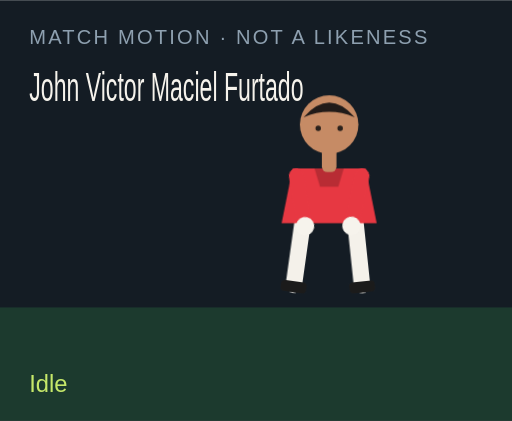
t = 0.00 s
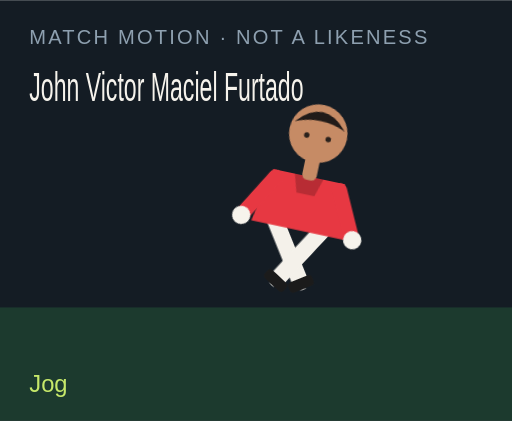
t = 1.50 s
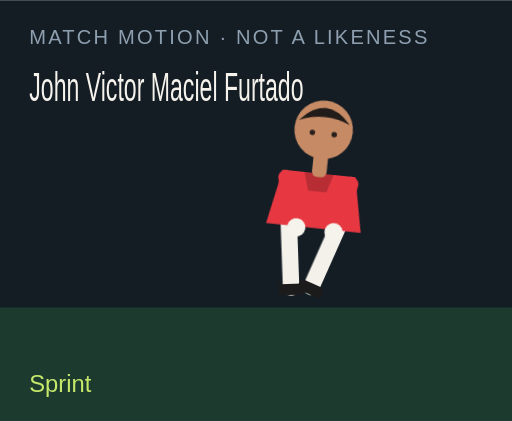
t = 3.00 s
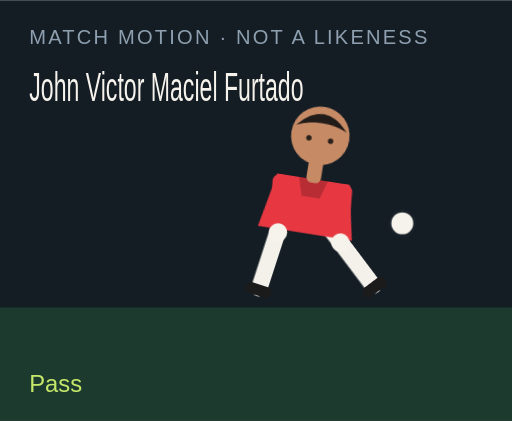
t = 4.50 s
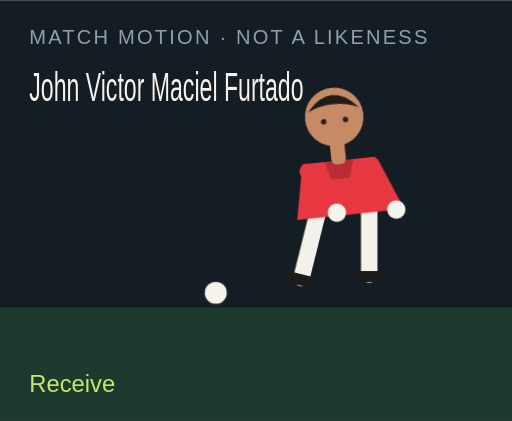
t = 6.00 s
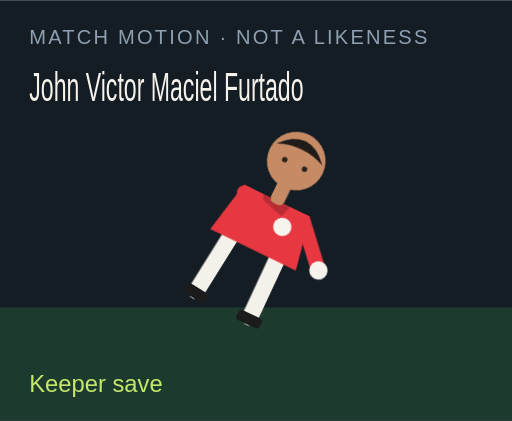
t = 7.50 s

The animated SVG that drew these frames (rendered in a browser with its animation timeline set to each time). Animation: 18 CSS @keyframes rules; one cycle of 9.00 s, repeats indefinitely.

<?xml version="1.0" encoding="UTF-8"?>
<svg xmlns="http://www.w3.org/2000/svg" viewBox="0 0 280 230" role="img">
  <style>@media (prefers-reduced-motion: reduce){animate,animateTransform{display:none}}</style>
  <rect width="280" height="230" fill="#141c24"/>
  <rect y="168" width="280" height="62" fill="#1c3a2e"/>
  <text x="16" y="24" fill="#8ea0b0" font-family="Arial,sans-serif" font-size="11" letter-spacing="1.2">MATCH MOTION · NOT A LIKENESS</text>
  <text x="16" y="55" fill="#f6f3ec" font-family="Impact,sans-serif" font-size="22" textLength="150" lengthAdjust="spacingAndGlyphs">John Victor Maciel Furtado</text>
  <circle r="7" fill="#f6f3ec" stroke="#172028" stroke-width="2" id="motion-52768" cx="150" cy="160" opacity="0">
    
    
    
  </circle>
  <g transform="translate(132 40)">
    <g id="motion-52790" transform="rotate(0 48 90)">
      
      <g id="motion-52792" transform="translate(0 0)">
        
        <g transform="translate(34 78)"><g id="motion-52794" transform="rotate(8)"><path d="M0 0 V38" stroke="#f4f1ea" stroke-width="9" stroke-linecap="round"/><rect x="-7" y="36" width="14" height="6" rx="2" fill="#1b1b1b"/></g></g>
        <g transform="translate(62 78)"><g id="motion-52796" transform="rotate(-6)"><path d="M0 0 V38" stroke="#f4f1ea" stroke-width="9" stroke-linecap="round"/><rect x="-7" y="36" width="14" height="6" rx="2" fill="#1b1b1b"/></g></g>
        <path d="M28 52 h40 l6 30 H22 Z" fill="#e73842"/>
        <path d="M40 52 h16 l-3 10 H43 Z" fill="#000" opacity=".2"/>
        <g transform="translate(30 56)"><g id="motion-52798" transform="rotate(-10)"><path d="M0 0 V28" stroke="#e73842" stroke-width="8" stroke-linecap="round"/><circle cx="0" cy="28" r="5" fill="#f6f3ec"/></g></g>
        <g transform="translate(66 56)"><g id="motion-52800" transform="rotate(12)"><path d="M0 0 V28" stroke="#e73842" stroke-width="8" stroke-linecap="round"/><circle cx="0" cy="28" r="5" fill="#f6f3ec"/></g></g>
        <rect x="44" y="40" width="8" height="14" rx="3" fill="#c68b65"/>
        <circle cx="48" cy="28" r="16" fill="#c68b65"/>
        <path d="M34 24 Q48 8 62 24 Q48 18 34 24" fill="#211b19"/>
        <circle cx="42" cy="30" r="1.5" fill="#2a211c"/><circle cx="54" cy="30" r="1.5" fill="#2a211c"/>
      </g>
    </g>
  </g>
  <text x="16" y="214" fill="#c6e86a" font-family="Arial,sans-serif" font-size="13" opacity="1" id="motion-52772">Idle</text><text x="16" y="214" fill="#c6e86a" font-family="Arial,sans-serif" font-size="13" opacity="0" id="motion-52774">Jog</text><text x="16" y="214" fill="#c6e86a" font-family="Arial,sans-serif" font-size="13" opacity="0" id="motion-52776">Sprint</text><text x="16" y="214" fill="#c6e86a" font-family="Arial,sans-serif" font-size="13" opacity="0" id="motion-52778">Dribble</text><text x="16" y="214" fill="#c6e86a" font-family="Arial,sans-serif" font-size="13" opacity="0" id="motion-52780">Pass</text><text x="16" y="214" fill="#c6e86a" font-family="Arial,sans-serif" font-size="13" opacity="0" id="motion-52782">Shoot</text><text x="16" y="214" fill="#c6e86a" font-family="Arial,sans-serif" font-size="13" opacity="0" id="motion-52784">Receive</text><text x="16" y="214" fill="#c6e86a" font-family="Arial,sans-serif" font-size="13" opacity="0" id="motion-52786">Keeper save</text><text x="16" y="214" fill="#c6e86a" font-family="Arial,sans-serif" font-size="13" opacity="0" id="motion-52788">Gloves up</text>
<style>@keyframes track-52769{0%{cx:150px}11.1%{cx:156px}22.2%{cx:164px}33.300000000000004%{cx:142px}44.4%{cx:190px}55.60000000000001%{cx:250px}66.7%{cx:118px}77.8%{cx:150px}88.9%{cx:150px}100%{cx:150px}}@keyframes track-52770{0%{cy:160px}11.1%{cy:158px}22.2%{cy:154px}33.300000000000004%{cy:156px}44.4%{cy:148px}55.60000000000001%{cy:96px}66.7%{cy:160px}77.8%{cy:160px}88.9%{cy:160px}100%{cy:160px}}@keyframes track-52771{0%{opacity:0}11.1%{opacity:0}22.2%{opacity:0}33.300000000000004%{opacity:1}44.4%{opacity:1}55.60000000000001%{opacity:1}66.7%{opacity:1}77.8%{opacity:0}88.9%{opacity:0}100%{opacity:0}}@keyframes track-52773{0%{opacity:1}11.1%{opacity:0}22.2%{opacity:0}33.300000000000004%{opacity:0}44.4%{opacity:0}55.60000000000001%{opacity:0}66.7%{opacity:0}77.8%{opacity:0}88.9%{opacity:0}100%{opacity:1}}@keyframes track-52775{0%{opacity:0}11.1%{opacity:1}22.2%{opacity:0}33.300000000000004%{opacity:0}44.4%{opacity:0}55.60000000000001%{opacity:0}66.7%{opacity:0}77.8%{opacity:0}88.9%{opacity:0}100%{opacity:0}}@keyframes track-52777{0%{opacity:0}11.1%{opacity:0}22.2%{opacity:1}33.300000000000004%{opacity:0}44.4%{opacity:0}55.60000000000001%{opacity:0}66.7%{opacity:0}77.8%{opacity:0}88.9%{opacity:0}100%{opacity:0}}@keyframes track-52779{0%{opacity:0}11.1%{opacity:0}22.2%{opacity:0}33.300000000000004%{opacity:1}44.4%{opacity:0}55.60000000000001%{opacity:0}66.7%{opacity:0}77.8%{opacity:0}88.9%{opacity:0}100%{opacity:0}}@keyframes track-52781{0%{opacity:0}11.1%{opacity:0}22.2%{opacity:0}33.300000000000004%{opacity:0}44.4%{opacity:1}55.60000000000001%{opacity:0}66.7%{opacity:0}77.8%{opacity:0}88.9%{opacity:0}100%{opacity:0}}@keyframes track-52783{0%{opacity:0}11.1%{opacity:0}22.2%{opacity:0}33.300000000000004%{opacity:0}44.4%{opacity:0}55.60000000000001%{opacity:1}66.7%{opacity:0}77.8%{opacity:0}88.9%{opacity:0}100%{opacity:0}}@keyframes track-52785{0%{opacity:0}11.1%{opacity:0}22.2%{opacity:0}33.300000000000004%{opacity:0}44.4%{opacity:0}55.60000000000001%{opacity:0}66.7%{opacity:1}77.8%{opacity:0}88.9%{opacity:0}100%{opacity:0}}@keyframes track-52787{0%{opacity:0}11.1%{opacity:0}22.2%{opacity:0}33.300000000000004%{opacity:0}44.4%{opacity:0}55.60000000000001%{opacity:0}66.7%{opacity:0}77.8%{opacity:1}88.9%{opacity:0}100%{opacity:0}}@keyframes track-52789{0%{opacity:0}11.1%{opacity:0}22.2%{opacity:0}33.300000000000004%{opacity:0}44.4%{opacity:0}55.60000000000001%{opacity:0}66.7%{opacity:0}77.8%{opacity:0}88.9%{opacity:1}100%{opacity:0}}@keyframes track-52791{0%{transform:rotate(0deg)}11.1%{transform:rotate(8deg)}22.2%{transform:rotate(16deg)}33.300000000000004%{transform:rotate(6deg)}44.4%{transform:rotate(4deg)}55.60000000000001%{transform:rotate(14deg)}66.7%{transform:rotate(-6deg)}77.8%{transform:rotate(52deg)}88.9%{transform:rotate(0deg)}100%{transform:rotate(0deg)}}@keyframes track-52793{0%{transform:translate(0px,0px)}11.1%{transform:translate(0px,-3px)}22.2%{transform:translate(0px,-6px)}33.300000000000004%{transform:translate(0px,-2px)}44.4%{transform:translate(0px,2px)}55.60000000000001%{transform:translate(0px,-4px)}66.7%{transform:translate(0px,1px)}77.8%{transform:translate(0px,16px)}88.9%{transform:translate(0px,-12px)}100%{transform:translate(0px,0px)}}@keyframes track-52795{0%{transform:rotate(8deg)}11.1%{transform:rotate(-26deg)}22.2%{transform:rotate(-42deg)}33.300000000000004%{transform:rotate(-8deg)}44.4%{transform:rotate(6deg)}55.60000000000001%{transform:rotate(12deg)}66.7%{transform:rotate(20deg)}77.8%{transform:rotate(18deg)}88.9%{transform:rotate(-6deg)}100%{transform:rotate(8deg)}}@keyframes track-52797{0%{transform:rotate(-6deg)}11.1%{transform:rotate(24deg)}22.2%{transform:rotate(38deg)}33.300000000000004%{transform:rotate(18deg)}44.4%{transform:rotate(-38deg)}55.60000000000001%{transform:rotate(-54deg)}66.7%{transform:rotate(6deg)}77.8%{transform:rotate(-8deg)}88.9%{transform:rotate(6deg)}100%{transform:rotate(-6deg)}}@keyframes track-52799{0%{transform:rotate(-10deg)}11.1%{transform:rotate(24deg)}22.2%{transform:rotate(36deg)}33.300000000000004%{transform:rotate(-18deg)}44.4%{transform:rotate(10deg)}55.60000000000001%{transform:rotate(-24deg)}66.7%{transform:rotate(-30deg)}77.8%{transform:rotate(-70deg)}88.9%{transform:rotate(-78deg)}100%{transform:rotate(-10deg)}}@keyframes track-52801{0%{transform:rotate(12deg)}11.1%{transform:rotate(-20deg)}22.2%{transform:rotate(-32deg)}33.300000000000004%{transform:rotate(14deg)}44.4%{transform:rotate(-26deg)}55.60000000000001%{transform:rotate(18deg)}66.7%{transform:rotate(-22deg)}77.8%{transform:rotate(-8deg)}88.9%{transform:rotate(-78deg)}100%{transform:rotate(12deg)}}@media(prefers-reduced-motion:no-preference){#motion-52768{animation:track-52769 9s linear infinite both,track-52770 9s linear infinite both,track-52771 9s steps(1,end) infinite both}#motion-52772{animation:track-52773 9s steps(1,end) infinite both}#motion-52774{animation:track-52775 9s steps(1,end) infinite both}#motion-52776{animation:track-52777 9s steps(1,end) infinite both}#motion-52778{animation:track-52779 9s steps(1,end) infinite both}#motion-52780{animation:track-52781 9s steps(1,end) infinite both}#motion-52782{animation:track-52783 9s steps(1,end) infinite both}#motion-52784{animation:track-52785 9s steps(1,end) infinite both}#motion-52786{animation:track-52787 9s steps(1,end) infinite both}#motion-52788{animation:track-52789 9s steps(1,end) infinite both}#motion-52790{animation:track-52791 9s linear infinite both}#motion-52792{animation:track-52793 9s linear infinite both}#motion-52794{animation:track-52795 9s linear infinite both}#motion-52796{animation:track-52797 9s linear infinite both}#motion-52798{animation:track-52799 9s linear infinite both}#motion-52800{animation:track-52801 9s linear infinite both}}</style></svg>
